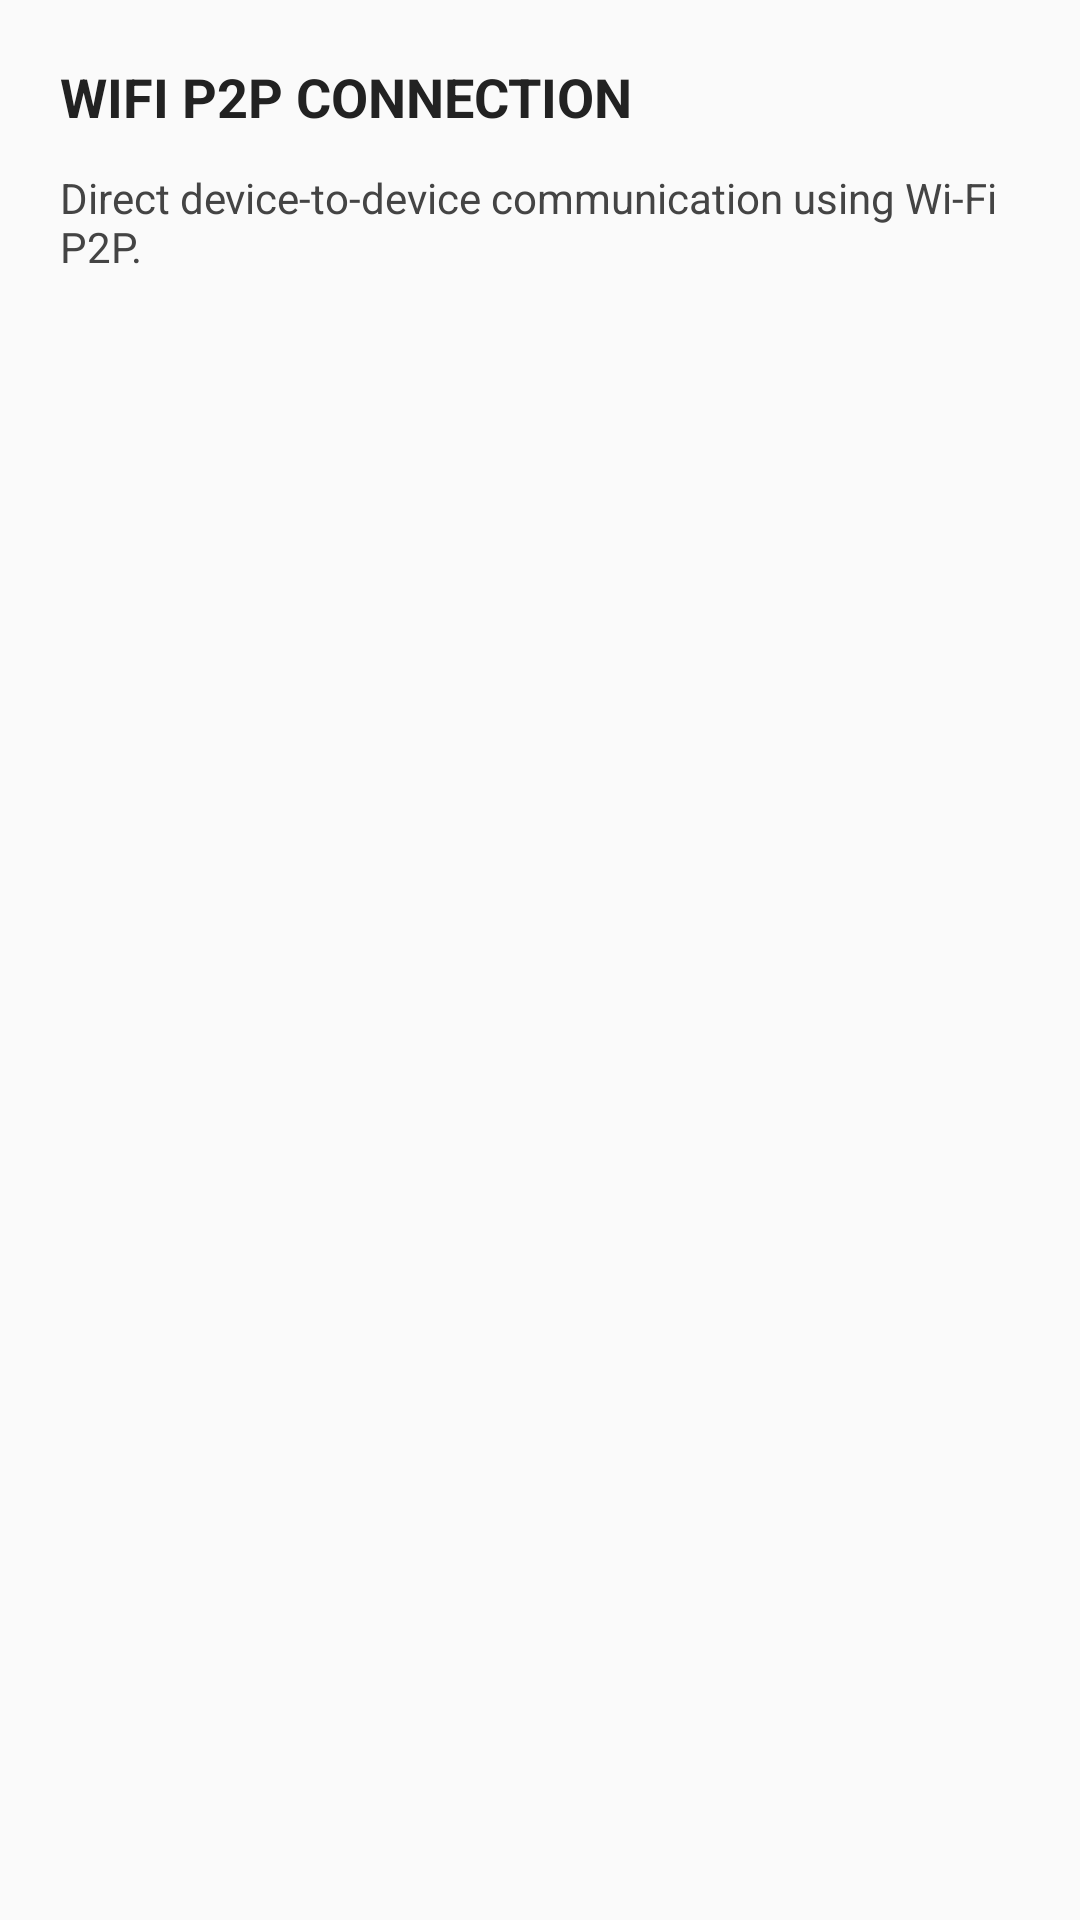

Here is an Android app screen rendered from its layout file. Give the layout XML and the strings, colors and styles it references.
<!-- AndroidManifest.xml: application theme Theme.SignalX -->
<!-- res/layout/connection_wifi_p2p_info.xml -->
<?xml version="1.0" encoding="utf-8"?>
<LinearLayout xmlns:android="http://schemas.android.com/apk/res/android"
    android:layout_width="match_parent"
    android:layout_height="wrap_content"
    android:orientation="vertical"
    android:padding="20dp">

    <TextView
        android:layout_width="match_parent"
        android:layout_height="wrap_content"
        android:text="WIFI P2P CONNECTION"
        android:textSize="18sp"
        android:textStyle="bold"
        android:textColor="#222222" />

    <TextView
        android:layout_width="match_parent"
        android:layout_height="wrap_content"
        android:layout_marginTop="12dp"
        android:text="Direct device-to-device communication using Wi-Fi P2P."
        android:textSize="14sp"
        android:textColor="#444444" />

</LinearLayout>
<!-- resources referenced by this layout -->
<resources>
  <style name="Theme.SignalX" parent="Theme.AppCompat.DayNight.NoActionBar">
          <item name="android:windowLightStatusBar">true</item>
          <item name="android:statusBarColor">#F5F5F5</item>
          <item name="colorPrimary">#6200EE</item>
      </style>
</resources>
